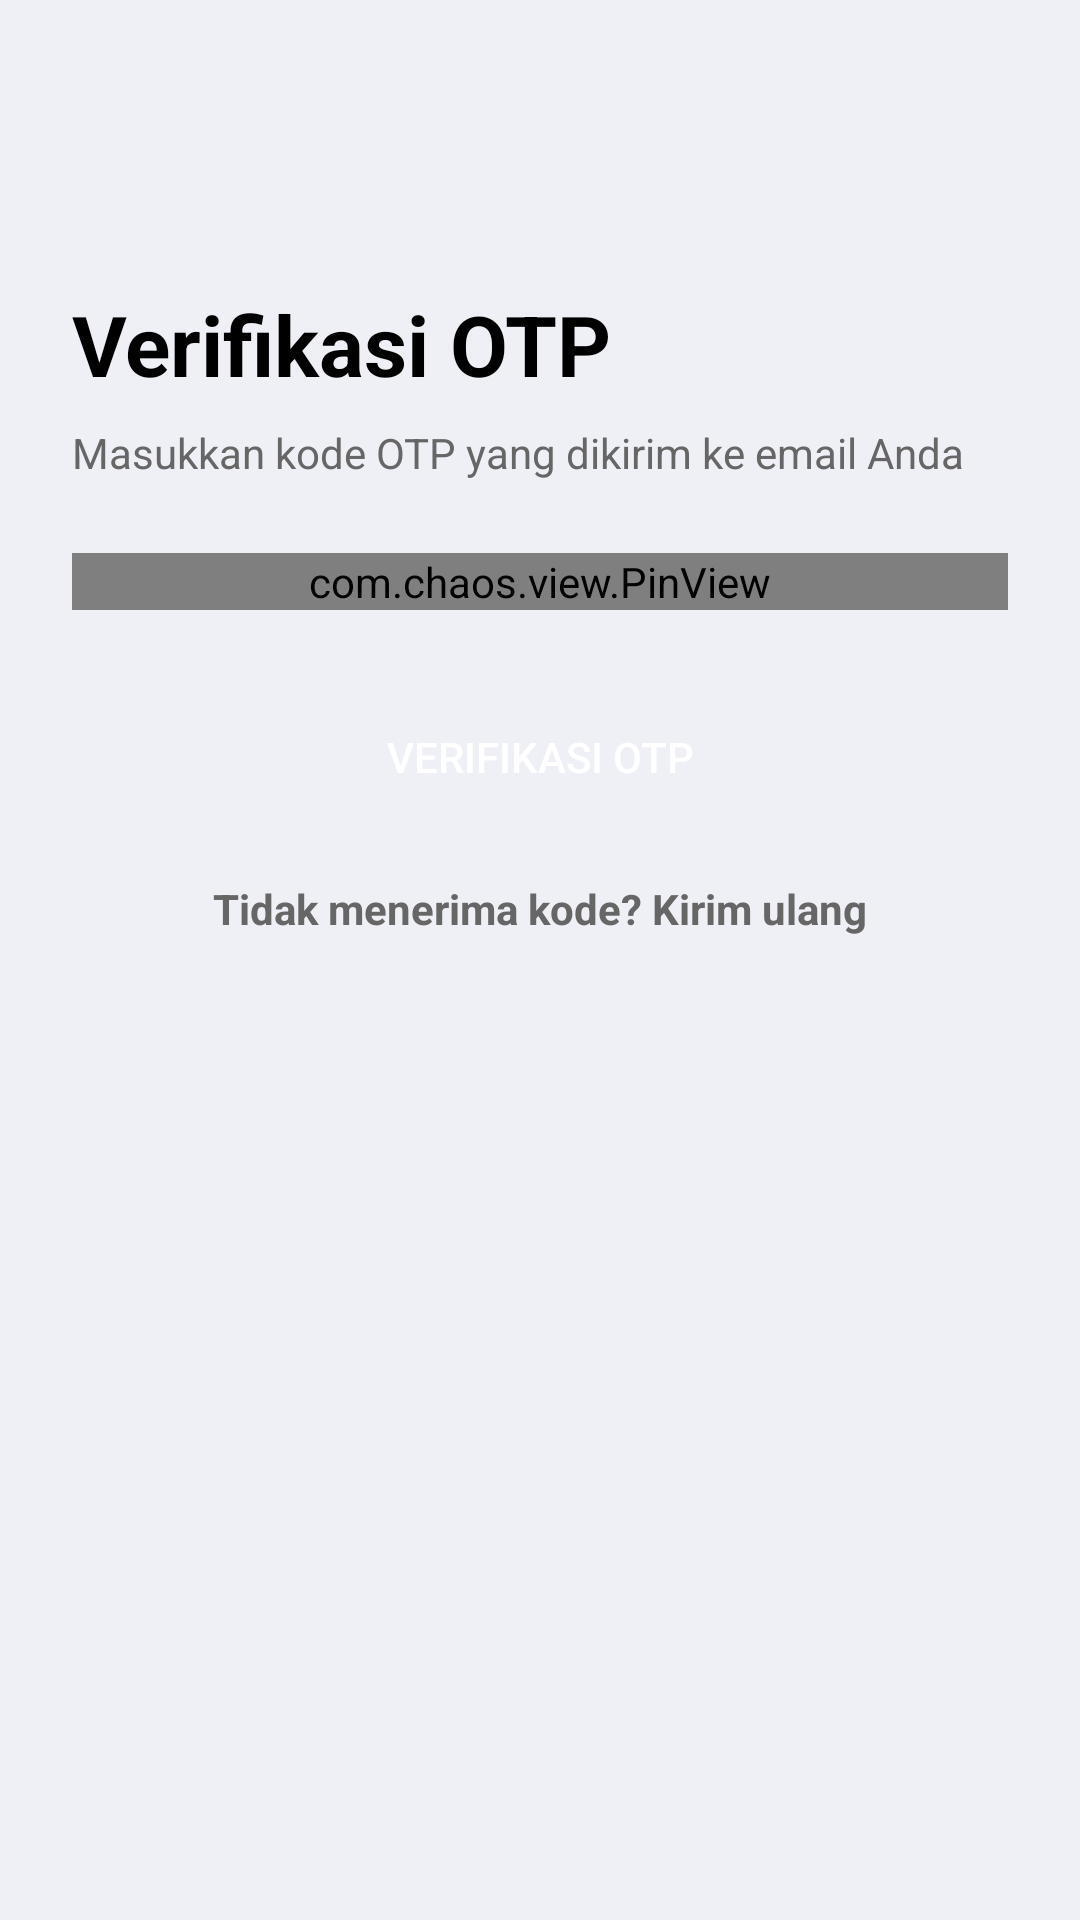

Here is an Android app screen rendered from its layout file. Give the layout XML and the strings, colors and styles it references.
<!-- AndroidManifest.xml: application theme Theme.LiveInPeace -->
<!-- res/layout/activity_otp_verification.xml -->
<?xml version="1.0" encoding="utf-8"?>
<androidx.constraintlayout.widget.ConstraintLayout
    xmlns:android="http://schemas.android.com/apk/res/android"
    xmlns:app="http://schemas.android.com/apk/res-auto"
    android:layout_width="match_parent"
    android:layout_height="match_parent"
    android:padding="24dp"
    android:background="#EFF0F6">

    
    <ImageView
        android:id="@+id/backButton"
        android:layout_width="24dp"
        android:layout_height="24dp"
        android:src="@drawable/ic_back_arrow"
        android:contentDescription="Back"
        app:layout_constraintTop_toTopOf="parent"
        app:layout_constraintStart_toStartOf="parent"
        android:layout_marginTop="16dp"/>

    
    <TextView
        android:id="@+id/titleTextView"
        android:layout_width="wrap_content"
        android:layout_height="wrap_content"
        android:text="Verifikasi OTP"
        android:textColor="#000000"
        android:textSize="28sp"
        android:textStyle="bold"
        app:layout_constraintTop_toBottomOf="@id/backButton"
        app:layout_constraintStart_toStartOf="parent"
        android:layout_marginTop="32dp"/>

    
    <TextView
        android:id="@+id/subtitleTextView"
        android:layout_width="wrap_content"
        android:layout_height="wrap_content"
        android:text="Masukkan kode OTP yang dikirim ke email Anda"
        android:textColor="#666666"
        android:textSize="14sp"
        app:layout_constraintTop_toBottomOf="@id/titleTextView"
        app:layout_constraintStart_toStartOf="parent"
        android:layout_marginTop="8dp"/>

    
    <com.chaos.view.PinView
        android:id="@+id/otpPinView"
        android:layout_width="match_parent"
        android:layout_height="wrap_content"
        android:layout_marginTop="24dp"
        android:textSize="18sp"
        android:inputType="number"
        android:background="@android:color/transparent"
        android:textColor="@color/black"
        android:hint="Masukkan OTP"
        app:itemCount="6"
        app:itemSpacing="12dp"
        app:lineColor="@color/black"
        app:hideLineWhenFilled="false"
        app:layout_constraintTop_toBottomOf="@id/subtitleTextView"
        app:layout_constraintStart_toStartOf="parent"
        app:layout_constraintEnd_toEndOf="parent"/>

    
    <androidx.appcompat.widget.AppCompatButton
        android:id="@+id/verifyButton"
        android:layout_width="match_parent"
        android:layout_height="50dp"
        android:text="Verifikasi OTP"
        android:textColor="@android:color/white"
        android:background="@drawable/green_button_background"
        android:gravity="center"
        android:layout_marginTop="24dp"
        app:layout_constraintTop_toBottomOf="@id/otpPinView"
        app:layout_constraintStart_toStartOf="parent"
        app:layout_constraintEnd_toEndOf="parent"/>

    
    <TextView
        android:id="@+id/resendOtpTextView"
        android:layout_width="wrap_content"
        android:layout_height="wrap_content"
        android:text="Tidak menerima kode? Kirim ulang"
        android:textColor="#666666"
        android:textSize="14sp"
        android:textStyle="bold"
        android:layout_marginTop="16dp"
        app:layout_constraintTop_toBottomOf="@id/verifyButton"
        app:layout_constraintStart_toStartOf="parent"
        app:layout_constraintEnd_toEndOf="parent"/>
</androidx.constraintlayout.widget.ConstraintLayout>
<!-- resources referenced by this layout -->
<resources>
  <color name="black">#FF000000</color>
  <style name="Theme.LiveInPeace" parent="Theme.Material3.Light.NoActionBar" />
</resources>
